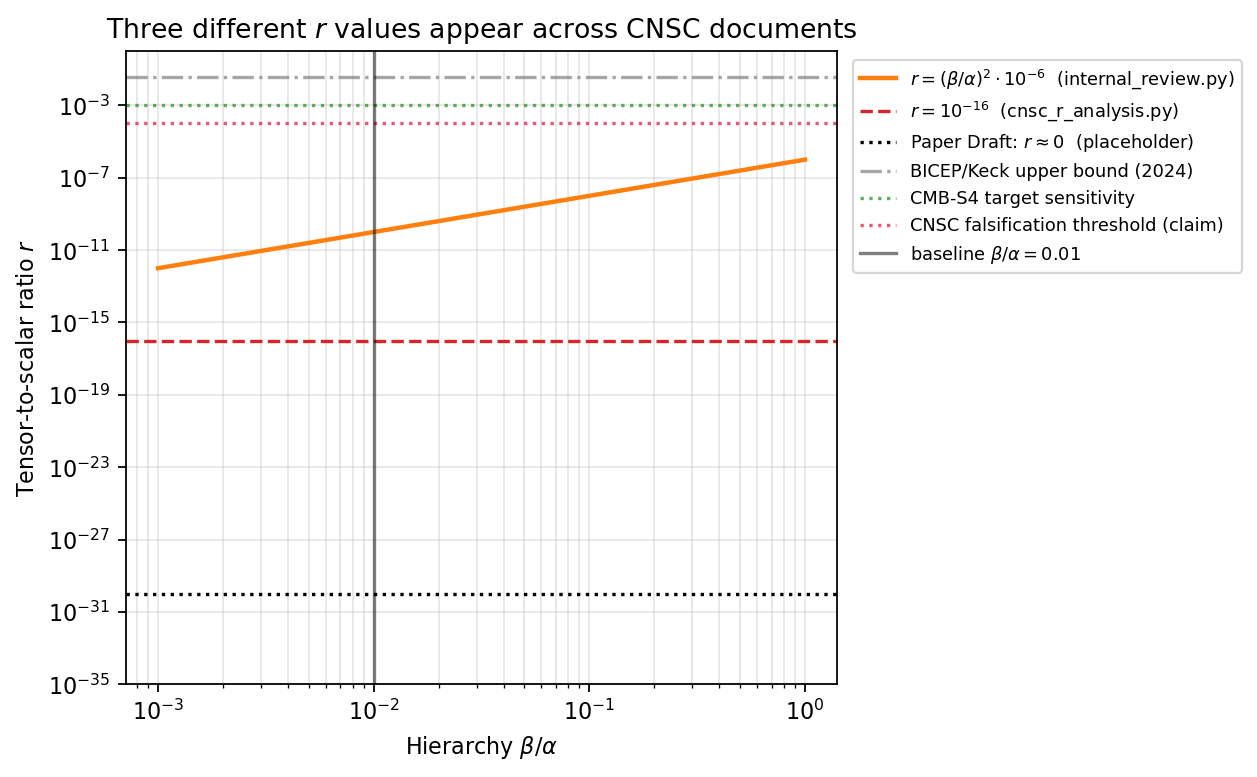

The table this chart was drawn from, first rows:
beta_over_alpha, r_internal_review_formula
1.000000000000000021e-03, 9.999999999999999799e-13
1.035321843295662538e-03, 1.071891319205128206e-12
1.071891319205127554e-03, 1.148951000187308586e-12
1.109752496412072130e-03, 1.231550603292826164e-12
1.148951000187308554e-03, 1.320088400831416649e-12
1.189534067370319513e-03, 1.414991297434575823e-12
1.231550603292826162e-03, 1.516716888470924089e-12
1.275051240713012809e-03, 1.625755666443793245e-12
1.320088400831418048e-03, 1.742633386009650711e-12
1.366716356462005988e-03, 1.867913599020780847e-12
1.414991297434575876e-03, 2.002200371815584363e-12
1.464971398307286267e-03, 2.146141197858405430e-12
1.516716888470922469e-03, 2.300430119772916659e-12
1.570290124729377445e-03, 2.465811075822603842e-12
1.625755666443793376e-03, 2.643081486974102692e-12
1.683180353330956556e-03, 2.833096101839323621e-12
1.742633386009650835e-03, 3.036771118035460378e-12
1.804186409392071833e-03, 3.255088599835056244e-12
1.867913599020782755e-03, 3.489101213406773360e-12
1.933891750455230159e-03, 3.739937302478793696e-12
2.002200371815584384e-03, 4.008806328898464320e-12
2.072921779595371904e-03, 4.297004704320843617e-12
2.146141197858403554e-03, 4.605922041145103234e-12
2.221946860939523916e-03, 4.937047852839003236e-12
2.300430119772916854e-03, 5.291978735958435749e-12
2.381685551976158062e-03, 5.672426068491976039e-12
2.465811075822603882e-03, 6.080224261649427052e-12
2.552908068239516468e-03, 6.517339604882419375e-12
2.643081486974105387e-03, 6.985879746785247744e-12
2.736439997074671757e-03, 7.488103857590028932e-12
2.833096101839324091e-03, 8.026433522257174683e-12
2.933166278390045463e-03, 8.603464416684508707e-12
3.036771118035457451e-03, 9.221978823334322373e-12
3.144035471591500111e-03, 9.884959046625586742e-12
3.255088599835056357e-03, 1.059560179277614612e-11
3.370064329271928172e-03, 1.135733358343105099e-11
3.489101213406773684e-03, 1.217382727739661858e-11
3.612342699709430310e-03, 1.304901978014401483e-11
3.739937302478797687e-03, 1.398713102647238531e-11
3.872038781812556923e-03, 1.499268432786046726e-11
4.008806328898464194e-03, 1.607052818261637973e-11
4.150404757850476717e-03, 1.722585965398787415e-11
4.297004704320839599e-03, 1.846424942895542570e-11
4.448782831127585241e-03, 1.979166867853557175e-11
4.605922041145103958e-03, 2.121451784910628217e-11
4.768611697714469390e-03, 2.273965752357927433e-11
4.937047852839003374e-03, 2.437444150122221161e-11
5.111433483440165799e-03, 2.612675225563326679e-11
5.291978735958441891e-03, 2.800503894183630512e-11
5.478901179593945181e-03, 3.001835813575592469e-11
5.672426068491977225e-03, 3.217641750250734812e-11
5.872786613189483196e-03, 3.448962260405759606e-11
6.080224261649421272e-03, 3.696912707195024682e-11
6.294988990221887619e-03, 3.962688638701477873e-11
6.517339604882419792e-03, 4.247571552536893479e-11
6.747544053110693212e-03, 4.552935074866947846e-11
6.985879746785249485e-03, 4.880251583654434221e-11
7.232633896483533706e-03, 5.231099308056258645e-11
7.488103857590022727e-03, 5.607169938205458028e-11
7.752597488629464108e-03, 6.010276782070387142e-11
... 140 more rows
